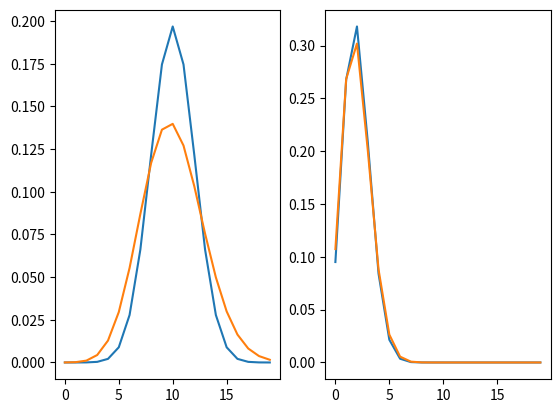

The script that saved this image:
import numpy as np
from scipy.special import comb
import matplotlib.pyplot as plt

N = 100
n = 50
M = 20
k = np.arange(0, M, 1)

fig, ax = plt.subplots(1, 2)

y = comb(M, k) * comb(N - M, n - k) / comb(N, n)
ax[0].plot(k, y)

y2 = comb(n, k) * ((M / N) ** k) * (((N - M) / N) ** (n - k))
ax[0].plot(k, y2)

n = 10
y = comb(M, k) * comb(N - M, n - k) / comb(N, n)
ax[1].plot(k, y)

y2 = comb(n, k) * ((M / N) ** k) * (((N - M) / N) ** (n - k))
ax[1].plot(k, y2)

plt.show()
